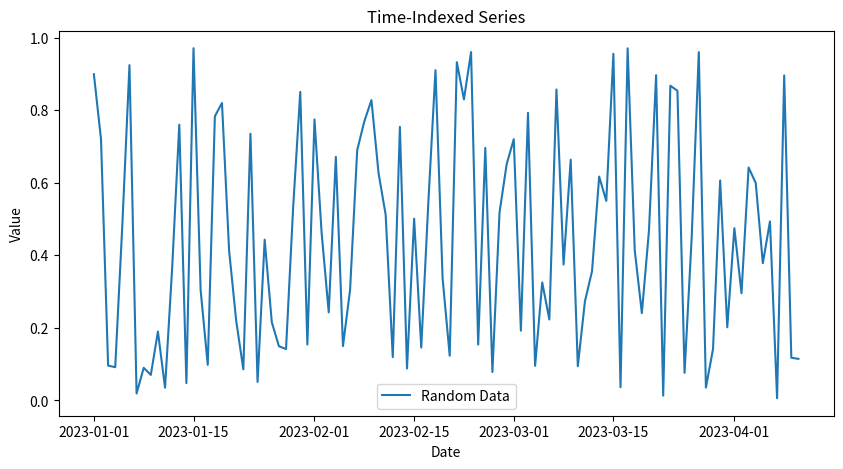
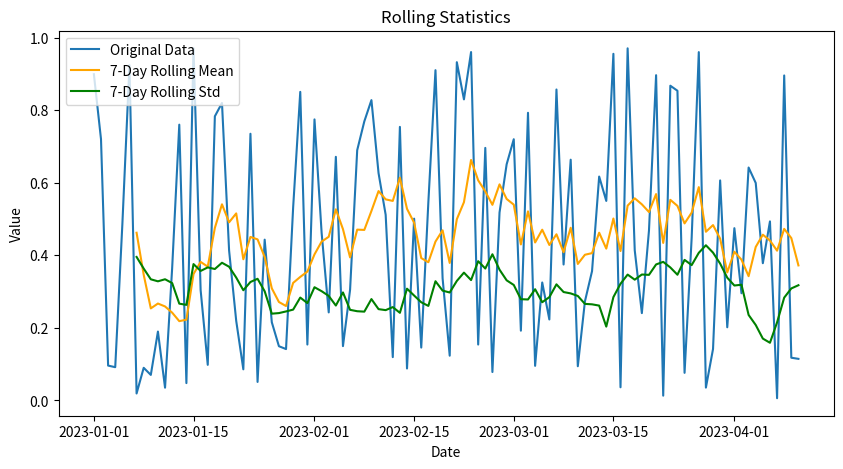
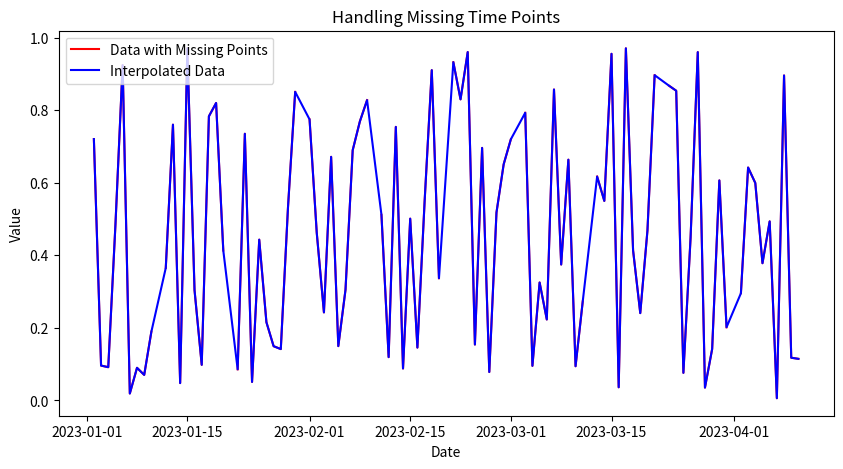

These charts were generated, in order, by the following Python code:
import matplotlib.pyplot as plt
import pandas as pd
import numpy as np  # Importing NumPy

# 1. Create a time-indexed Series and plot it
time_series = pd.Series(
    np.random.rand(100),  # Generating 100 random numbers
    index=pd.date_range("2023-01-01", periods=100, freq="D")
)

plt.figure(figsize=(10, 5))
plt.plot(time_series, label='Random Data')
plt.title("Time-Indexed Series")
plt.xlabel("Date")
plt.ylabel("Value")
plt.legend()
plt.show()

# 2. Slice the time series by date range
sliced_series = time_series["2023-01-15":"2023-02-15"]
print("\nSliced Time Series:")
print(sliced_series)

# 3. Resample the data to different frequencies
resampled_mean = time_series.resample("W").mean()  # Weekly mean
resampled_sum = time_series.resample("W").sum()  # Weekly sum
print("\nResampled Time Series (Weekly):")
print("Mean:\n", resampled_mean)
print("Sum:\n", resampled_sum)

# 4. Compute rolling statistics (mean, std)
rolling_mean = time_series.rolling(window=7).mean()
rolling_std = time_series.rolling(window=7).std()

plt.figure(figsize=(10, 5))
plt.plot(time_series, label='Original Data')
plt.plot(rolling_mean, label='7-Day Rolling Mean', color='orange')
plt.plot(rolling_std, label='7-Day Rolling Std', color='green')
plt.title("Rolling Statistics")
plt.xlabel("Date")
plt.ylabel("Value")
plt.legend()
plt.show()

# 5. Handle missing time points and perform interpolation
time_series_with_missing = time_series.copy()
time_series_with_missing.iloc[::10] = np.nan  # Introduce missing values
print("\nTime Series with Missing Data:")
print(time_series_with_missing)

interpolated_series = time_series_with_missing.interpolate(method='linear')
print("\nInterpolated Time Series:")
print(interpolated_series)

plt.figure(figsize=(10, 5))
plt.plot(time_series_with_missing, label='Data with Missing Points', color='red')
plt.plot(interpolated_series, label='Interpolated Data', color='blue')
plt.title("Handling Missing Time Points")
plt.xlabel("Date")
plt.ylabel("Value")
plt.legend()
plt.show()
